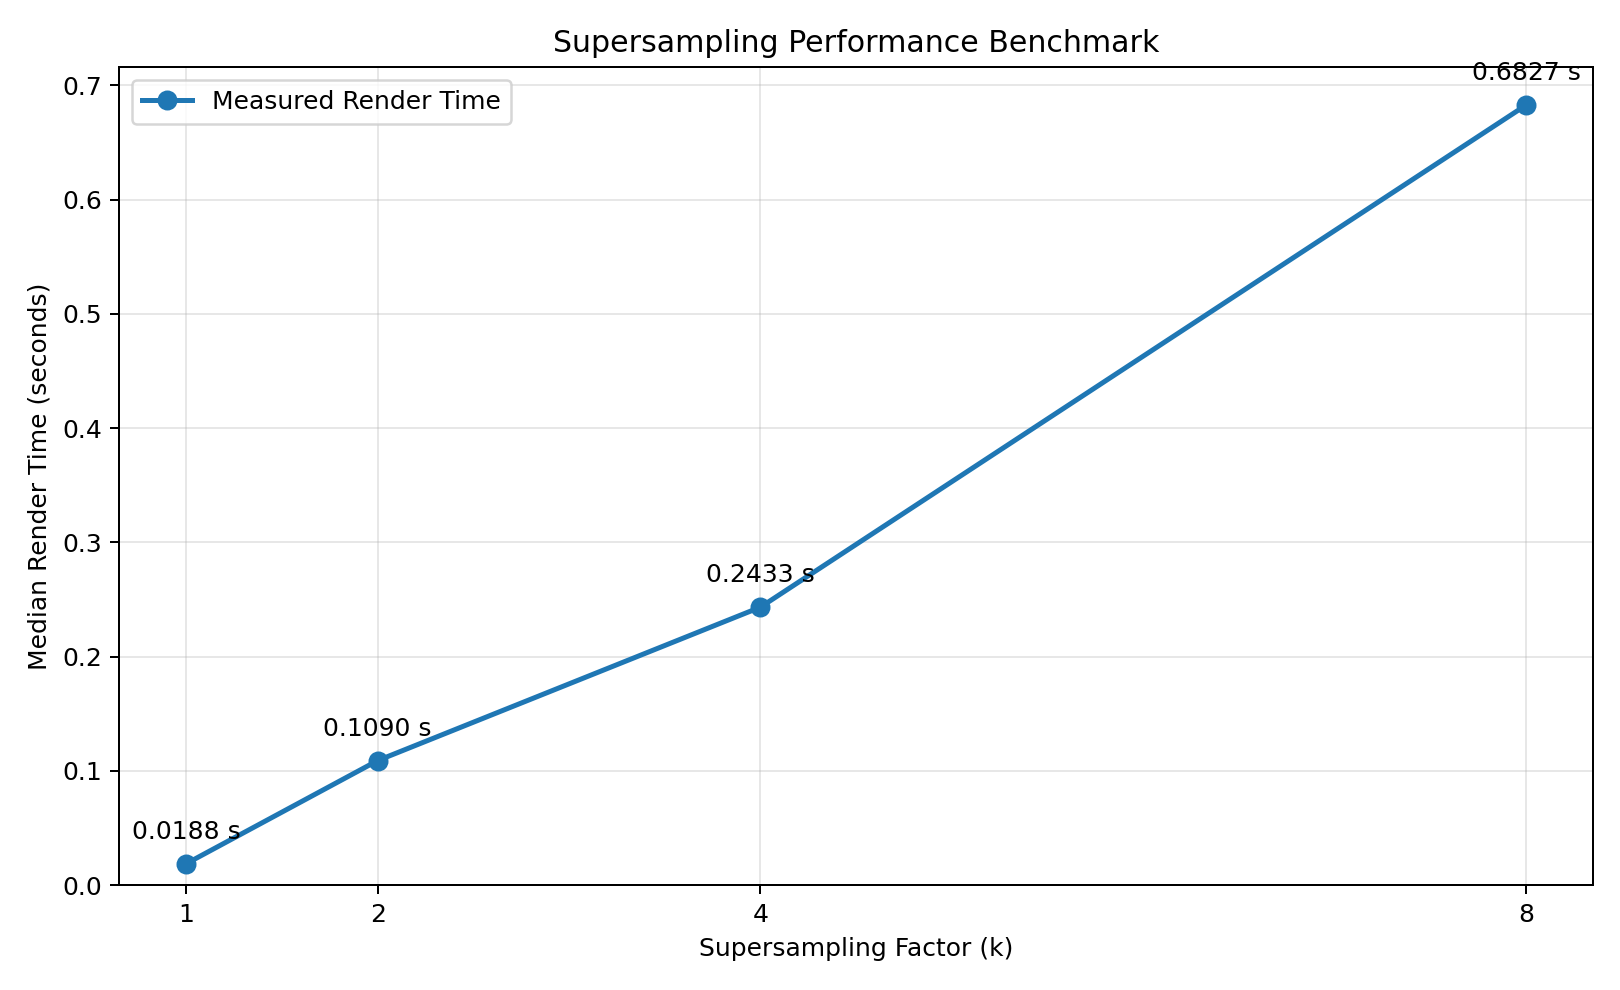

Values plotted in this chart, from the file beside it:
factor, output_width, output_height, high_width, high_height, filled_samples, median_seconds, run1_seconds, run2_seconds, run3_seconds
1, 800, 600, 800, 600, 54331, 0.0188, 0.02109, 0.0188, 0.01714
2, 800, 600, 1600, 1200, 217330, 0.109, 0.109, 0.1154, 0.1001
4, 800, 600, 3200, 2400, 869311, 0.2433, 0.2433, 0.2425, 0.2618
8, 800, 600, 6400, 4800, 3477276, 0.6827, 0.6914, 0.6827, 0.6343
